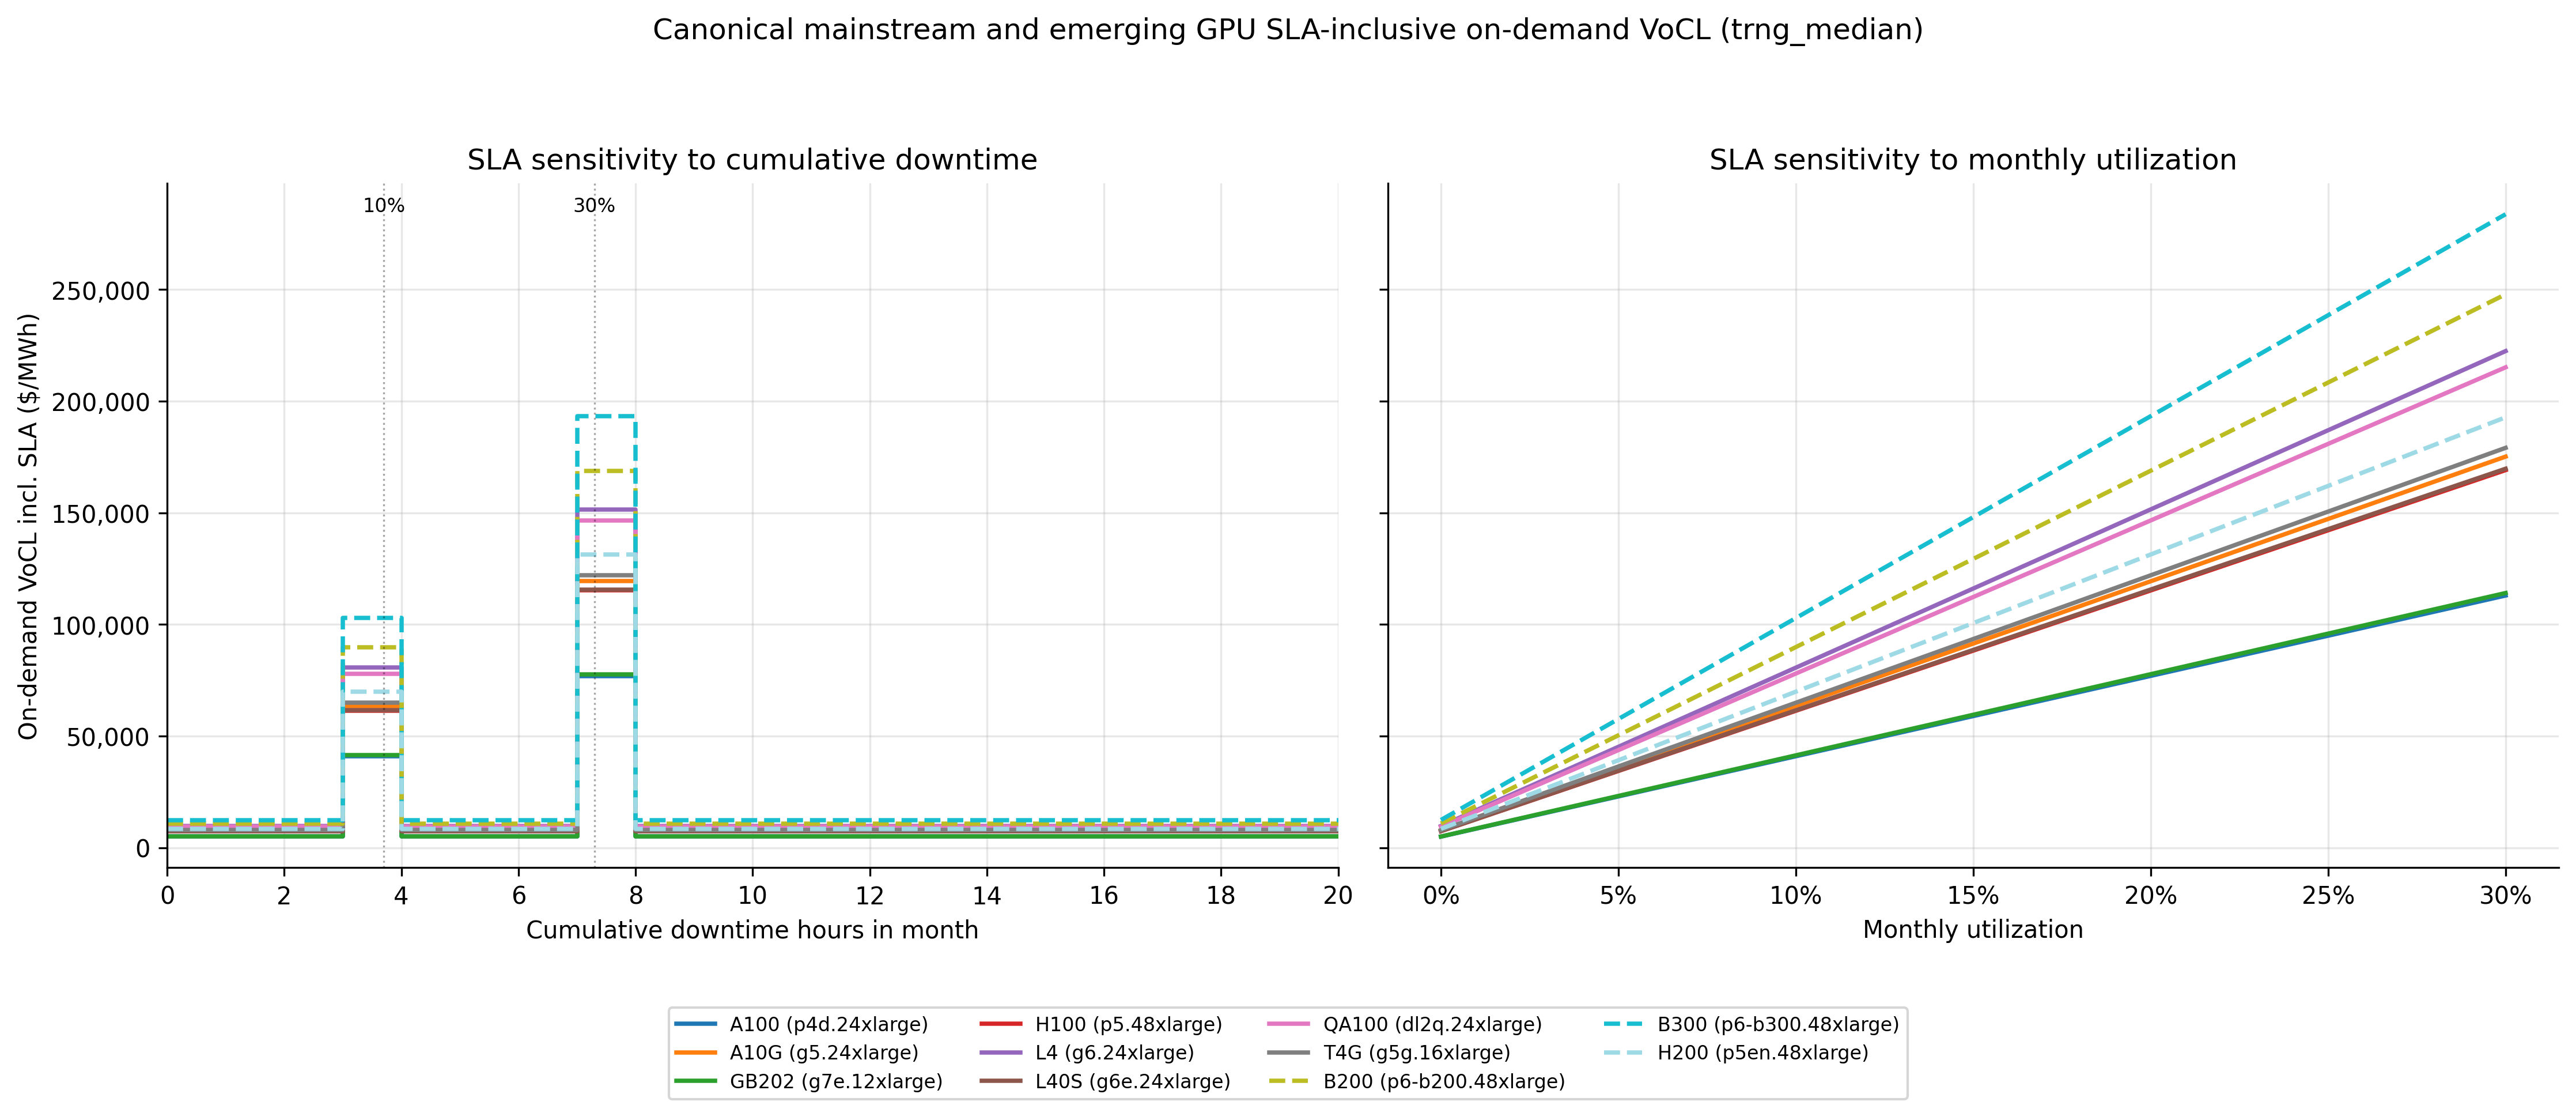

The table this chart was drawn from, first rows:
panel, instance_type, gpu_model_clean, gpu_vintage_group, canonical_basis_scenario, base_ondemand_voll_usd_per_mwh, gpu_class_median_voll_usd_per_mwh, distance_to_gpu_class_median, H_CUMULATIVE, U_mth, service_credit_share, service_credit_share_prev, service_credit_share_diff, voll_ondemand_incl_sla_usd_per_mwh
H_CUMULATIVE, p4d.24xlarge, A100, Mainstream Modern AI, trng_median, 4931, 5548, 616.4, 0.0, 0.1, 0.0, 0.0, 0.0, 4931
H_CUMULATIVE, p4d.24xlarge, A100, Mainstream Modern AI, trng_median, 4931, 5548, 616.4, 1.0, 0.1, 0.0, 0.0, 0.0, 4931
H_CUMULATIVE, p4d.24xlarge, A100, Mainstream Modern AI, trng_median, 4931, 5548, 616.4, 2.0, 0.1, 0.0, 0.0, 0.0, 4931
H_CUMULATIVE, p4d.24xlarge, A100, Mainstream Modern AI, trng_median, 4931, 5548, 616.4, 3.0, 0.1, 0.1, 0.0, 0.1, 40929
H_CUMULATIVE, p4d.24xlarge, A100, Mainstream Modern AI, trng_median, 4931, 5548, 616.4, 4.0, 0.1, 0.1, 0.1, 0.0, 4931
H_CUMULATIVE, p4d.24xlarge, A100, Mainstream Modern AI, trng_median, 4931, 5548, 616.4, 5.0, 0.1, 0.1, 0.1, 0.0, 4931
H_CUMULATIVE, p4d.24xlarge, A100, Mainstream Modern AI, trng_median, 4931, 5548, 616.4, 6.0, 0.1, 0.1, 0.1, 0.0, 4931
H_CUMULATIVE, p4d.24xlarge, A100, Mainstream Modern AI, trng_median, 4931, 5548, 616.4, 7.0, 0.1, 0.3, 0.1, 0.2, 76927
H_CUMULATIVE, p4d.24xlarge, A100, Mainstream Modern AI, trng_median, 4931, 5548, 616.4, 8.0, 0.1, 0.3, 0.3, 0.0, 4931
H_CUMULATIVE, p4d.24xlarge, A100, Mainstream Modern AI, trng_median, 4931, 5548, 616.4, 9.0, 0.1, 0.3, 0.3, 0.0, 4931
H_CUMULATIVE, p4d.24xlarge, A100, Mainstream Modern AI, trng_median, 4931, 5548, 616.4, 10.0, 0.1, 0.3, 0.3, 0.0, 4931
H_CUMULATIVE, p4d.24xlarge, A100, Mainstream Modern AI, trng_median, 4931, 5548, 616.4, 11.0, 0.1, 0.3, 0.3, 0.0, 4931
H_CUMULATIVE, p4d.24xlarge, A100, Mainstream Modern AI, trng_median, 4931, 5548, 616.4, 12.0, 0.1, 0.3, 0.3, 0.0, 4931
H_CUMULATIVE, p4d.24xlarge, A100, Mainstream Modern AI, trng_median, 4931, 5548, 616.4, 13.0, 0.1, 0.3, 0.3, 0.0, 4931
H_CUMULATIVE, p4d.24xlarge, A100, Mainstream Modern AI, trng_median, 4931, 5548, 616.4, 14.0, 0.1, 0.3, 0.3, 0.0, 4931
H_CUMULATIVE, p4d.24xlarge, A100, Mainstream Modern AI, trng_median, 4931, 5548, 616.4, 15.0, 0.1, 0.3, 0.3, 0.0, 4931
H_CUMULATIVE, p4d.24xlarge, A100, Mainstream Modern AI, trng_median, 4931, 5548, 616.4, 16.0, 0.1, 0.3, 0.3, 0.0, 4931
H_CUMULATIVE, p4d.24xlarge, A100, Mainstream Modern AI, trng_median, 4931, 5548, 616.4, 17.0, 0.1, 0.3, 0.3, 0.0, 4931
H_CUMULATIVE, p4d.24xlarge, A100, Mainstream Modern AI, trng_median, 4931, 5548, 616.4, 18.0, 0.1, 0.3, 0.3, 0.0, 4931
H_CUMULATIVE, p4d.24xlarge, A100, Mainstream Modern AI, trng_median, 4931, 5548, 616.4, 19.0, 0.1, 0.3, 0.3, 0.0, 4931
H_CUMULATIVE, p4d.24xlarge, A100, Mainstream Modern AI, trng_median, 4931, 5548, 616.4, 20.0, 0.1, 0.3, 0.3, 0.0, 4931
U_mth, p4d.24xlarge, A100, Mainstream Modern AI, trng_median, 4931, 5548, 616.4, 4.0, 0.0, 0.1, , , 4931
U_mth, p4d.24xlarge, A100, Mainstream Modern AI, trng_median, 4931, 5548, 616.4, 4.0, 0.01, 0.1, , , 8531
U_mth, p4d.24xlarge, A100, Mainstream Modern AI, trng_median, 4931, 5548, 616.4, 4.0, 0.02, 0.1, , , 12131
U_mth, p4d.24xlarge, A100, Mainstream Modern AI, trng_median, 4931, 5548, 616.4, 4.0, 0.03, 0.1, , , 15730
U_mth, p4d.24xlarge, A100, Mainstream Modern AI, trng_median, 4931, 5548, 616.4, 4.0, 0.04, 0.1, , , 19330
U_mth, p4d.24xlarge, A100, Mainstream Modern AI, trng_median, 4931, 5548, 616.4, 4.0, 0.05, 0.1, , , 22930
U_mth, p4d.24xlarge, A100, Mainstream Modern AI, trng_median, 4931, 5548, 616.4, 4.0, 0.06, 0.1, , , 26530
U_mth, p4d.24xlarge, A100, Mainstream Modern AI, trng_median, 4931, 5548, 616.4, 4.0, 0.07, 0.1, , , 30130
U_mth, p4d.24xlarge, A100, Mainstream Modern AI, trng_median, 4931, 5548, 616.4, 4.0, 0.08, 0.1, , , 33729
U_mth, p4d.24xlarge, A100, Mainstream Modern AI, trng_median, 4931, 5548, 616.4, 4.0, 0.09, 0.1, , , 37329
U_mth, p4d.24xlarge, A100, Mainstream Modern AI, trng_median, 4931, 5548, 616.4, 4.0, 0.1, 0.1, , , 40929
U_mth, p4d.24xlarge, A100, Mainstream Modern AI, trng_median, 4931, 5548, 616.4, 4.0, 0.11, 0.1, , , 44529
U_mth, p4d.24xlarge, A100, Mainstream Modern AI, trng_median, 4931, 5548, 616.4, 4.0, 0.12, 0.1, , , 48128
U_mth, p4d.24xlarge, A100, Mainstream Modern AI, trng_median, 4931, 5548, 616.4, 4.0, 0.13, 0.1, , , 51728
U_mth, p4d.24xlarge, A100, Mainstream Modern AI, trng_median, 4931, 5548, 616.4, 4.0, 0.14, 0.1, , , 55328
U_mth, p4d.24xlarge, A100, Mainstream Modern AI, trng_median, 4931, 5548, 616.4, 4.0, 0.15, 0.1, , , 58928
U_mth, p4d.24xlarge, A100, Mainstream Modern AI, trng_median, 4931, 5548, 616.4, 4.0, 0.16, 0.1, , , 62527
U_mth, p4d.24xlarge, A100, Mainstream Modern AI, trng_median, 4931, 5548, 616.4, 4.0, 0.17, 0.1, , , 66127
U_mth, p4d.24xlarge, A100, Mainstream Modern AI, trng_median, 4931, 5548, 616.4, 4.0, 0.18, 0.1, , , 69727
U_mth, p4d.24xlarge, A100, Mainstream Modern AI, trng_median, 4931, 5548, 616.4, 4.0, 0.19, 0.1, , , 73327
U_mth, p4d.24xlarge, A100, Mainstream Modern AI, trng_median, 4931, 5548, 616.4, 4.0, 0.2, 0.1, , , 76927
U_mth, p4d.24xlarge, A100, Mainstream Modern AI, trng_median, 4931, 5548, 616.4, 4.0, 0.21, 0.1, , , 80526
U_mth, p4d.24xlarge, A100, Mainstream Modern AI, trng_median, 4931, 5548, 616.4, 4.0, 0.22, 0.1, , , 84126
U_mth, p4d.24xlarge, A100, Mainstream Modern AI, trng_median, 4931, 5548, 616.4, 4.0, 0.23, 0.1, , , 87726
U_mth, p4d.24xlarge, A100, Mainstream Modern AI, trng_median, 4931, 5548, 616.4, 4.0, 0.24, 0.1, , , 91326
U_mth, p4d.24xlarge, A100, Mainstream Modern AI, trng_median, 4931, 5548, 616.4, 4.0, 0.25, 0.1, , , 94925
U_mth, p4d.24xlarge, A100, Mainstream Modern AI, trng_median, 4931, 5548, 616.4, 4.0, 0.26, 0.1, , , 98525
U_mth, p4d.24xlarge, A100, Mainstream Modern AI, trng_median, 4931, 5548, 616.4, 4.0, 0.27, 0.1, , , 102125
U_mth, p4d.24xlarge, A100, Mainstream Modern AI, trng_median, 4931, 5548, 616.4, 4.0, 0.28, 0.1, , , 105725
U_mth, p4d.24xlarge, A100, Mainstream Modern AI, trng_median, 4931, 5548, 616.4, 4.0, 0.29, 0.1, , , 109324
U_mth, p4d.24xlarge, A100, Mainstream Modern AI, trng_median, 4931, 5548, 616.4, 4.0, 0.3, 0.1, , , 112924
H_CUMULATIVE, g5.24xlarge, A10G, Mainstream Modern AI, trng_median, 7648, 7236, 411.9, 0.0, 0.1, 0.0, 0.0, 0.0, 7648
H_CUMULATIVE, g5.24xlarge, A10G, Mainstream Modern AI, trng_median, 7648, 7236, 411.9, 1.0, 0.1, 0.0, 0.0, 0.0, 7648
H_CUMULATIVE, g5.24xlarge, A10G, Mainstream Modern AI, trng_median, 7648, 7236, 411.9, 2.0, 0.1, 0.0, 0.0, 0.0, 7648
H_CUMULATIVE, g5.24xlarge, A10G, Mainstream Modern AI, trng_median, 7648, 7236, 411.9, 3.0, 0.1, 0.1, 0.0, 0.1, 63482
H_CUMULATIVE, g5.24xlarge, A10G, Mainstream Modern AI, trng_median, 7648, 7236, 411.9, 4.0, 0.1, 0.1, 0.1, 0.0, 7648
H_CUMULATIVE, g5.24xlarge, A10G, Mainstream Modern AI, trng_median, 7648, 7236, 411.9, 5.0, 0.1, 0.1, 0.1, 0.0, 7648
H_CUMULATIVE, g5.24xlarge, A10G, Mainstream Modern AI, trng_median, 7648, 7236, 411.9, 6.0, 0.1, 0.1, 0.1, 0.0, 7648
H_CUMULATIVE, g5.24xlarge, A10G, Mainstream Modern AI, trng_median, 7648, 7236, 411.9, 7.0, 0.1, 0.3, 0.1, 0.2, 119315
... 512 more rows
